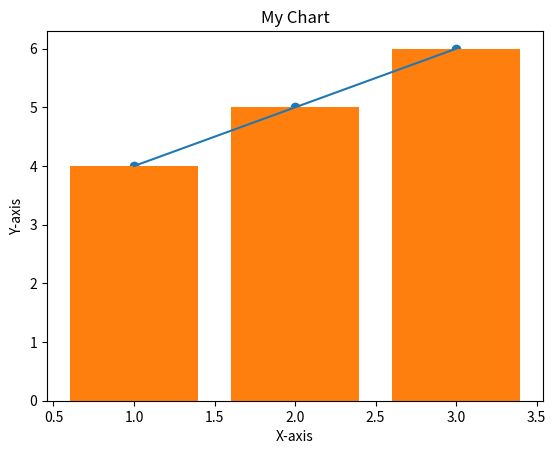
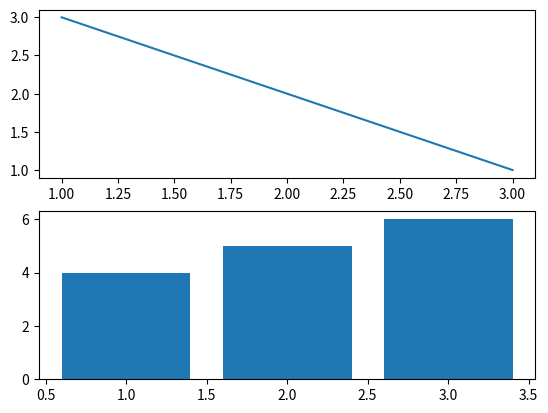
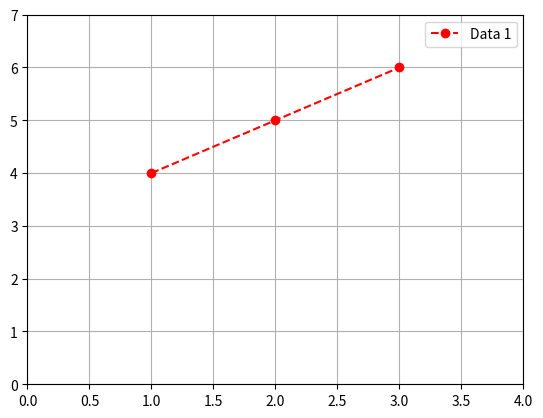
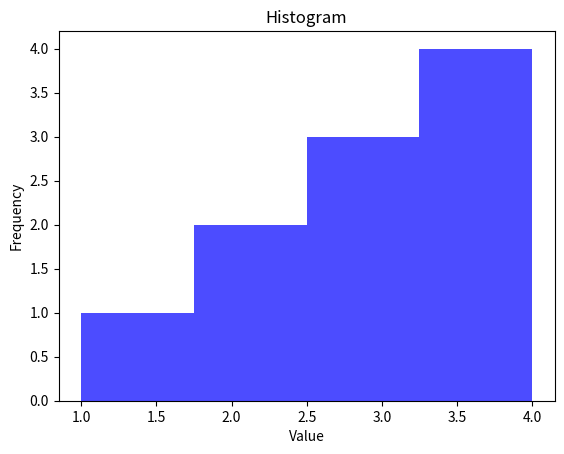
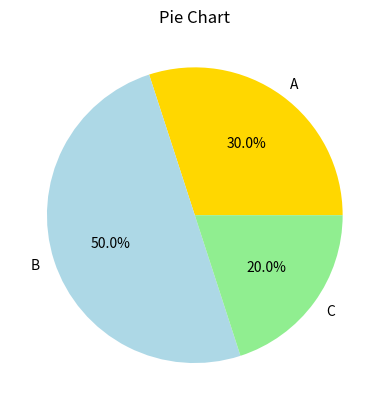
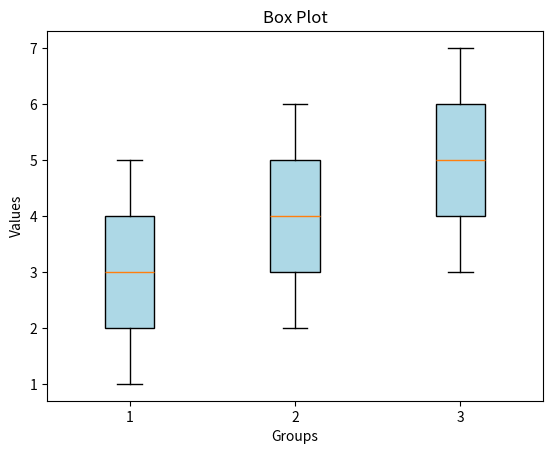
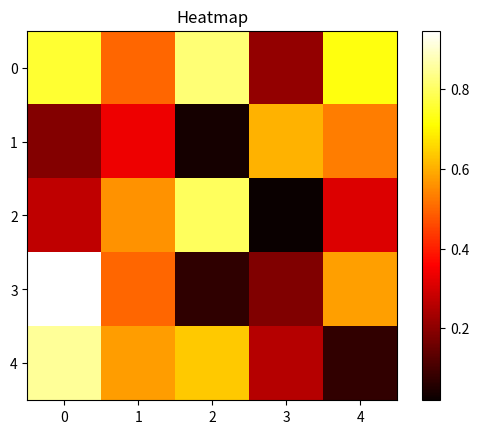

The script that saved these images, in order: (Note: this script raises an exception after producing the figures.)
import matplotlib.pyplot as plt

# Basic plot
plt.plot([1,2,3],[4,5,6])
plt.scatter([1,2,3],[4,5,6])
plt.bar([1,2,3],[4,5,6])

# Labels
plt.xlabel("X-axis")
plt.ylabel("Y-axis")
plt.title("My Chart")

# Subplots
fig, ax = plt.subplots(2,1)
ax[0].plot([1,2,3],[3,2,1])
ax[1].bar([1,2,3],[4,5,6])

plt.show()

# Customization
plt.plot([1,2,3],[4,5,6], color='red', linestyle='--', marker='o', label='Data 1')
plt.legend()    
plt.grid(True)
plt.xlim(0,4)
plt.ylim(0,7)
plt.savefig("my_chart.png")
plt.close()
# Histograms
data = [1,2,2,3,3,3,4,4,4,4]
plt.hist(data, bins=4, color='blue', alpha=0.7)
plt.title("Histogram")
plt.xlabel("Value")
plt.ylabel("Frequency")
plt.show()
plt.close()
# Pie Chart
labels = ['A', 'B', 'C']
sizes = [30, 50, 20]
plt.pie(sizes, labels=labels, autopct='%1.1f%%',
colors=['gold', 'lightblue', 'lightgreen'])
plt.title("Pie Chart")
plt.show()
plt.close()
# Box Plot
data = [[1,2,3,4,5], [2,3,4,5,6], [3,4,5,6,7]]
plt .boxplot(data, vert=True, patch_artist=True,
boxprops=dict(facecolor='lightblue'))   
plt.title("Box Plot")
plt.xlabel("Groups")
plt.ylabel("Values")
plt.show()
plt.close()
# Heatmap
import numpy as np
data = np.random.rand(5,5)  # example data
plt.imshow(data, cmap='hot', interpolation='nearest')
plt.colorbar()
plt.title("Heatmap")
plt.show()
plt.close()     
# Time Series
dates = np.arange('2023-01', '2023-02', dtype='datetime 64[D]')
values = np.random.rand(len(dates))
plt.plot(dates, values)
plt.title("Time Series")
plt.xlabel("Date")
plt.ylabel("Value") 
plt.show()
plt.close() 
# Multiple Lines
x = np.linspace(0, 10, 100)
y1 = np.sin(x)
y2 = np.cos(x)
plt.plot(x, y1, label='Sine Wave')
plt.plot(x, y2, label='Cosine Wave')
plt.legend()
plt.title("Multiple Lines")
plt.xlabel("X-axis")
plt.ylabel("Y-axis")
plt.show()
plt.close()
# Annotations
x = [1, 2, 3, 4, 5] 
y = [2, 4, 6, 8, 10]
plt.plot(x, y)
plt.title("Annotations Example")
plt.xlabel("X-axis")
plt.ylabel("Y-axis")
for i, txt in enumerate(y):
    plt.annotate(txt, (x[i], y[i]), textcoords="offset points", xytext=(0,10), ha='center')
plt.show()
plt.close()# Save Figure
plt.plot([1,2,3],[4,5,6])       
plt.savefig("figure.png")
plt.close()
# Load and Display Image
img = plt.imread("image.png")
plt.imshow(img)
plt.axis('off')  # hide axes
plt.show()
plt.close()
# Log Scale
plt.plot([1,10,100],[1,10,1000])
plt.xscale('log')
plt.yscale('log')
plt.title("Log Scale Example")
plt.xlabel("X-axis (log scale)")
plt.ylabel("Y-axis (log scale)")
plt.show()
plt.close()
# Error Bars
x = [1, 2, 3, 4, 5]
y = [2, 3, 5, 7, 11]
yerr = [0.5, 0.4, 0.6, 0.7, 0.5]
plt.errorbar(x, y, yerr=yerr, fmt='o', ecolor='red', capsize=5)
plt.title("Error Bars Example")
plt.xlabel("X-axis")
plt.ylabel("Y-axis")
plt.show()
plt.close()
# Multiple Plots
x = np.linspace(0, 10, 100)
y1 = np.sin(x)  
y2 = np.cos(x)
y3 = np.tan(x)
fig, axs = plt.subplots(3, 1, figsize=(6, 12))
axs[0].plot(x, y1, 'r')
axs[0].set_title('Sine Wave')   
axs[1].plot(x, y2, 'g')
axs[1].set_title('Cosine Wave')
axs[2].plot(x, y3, 'b')
axs[2].set_title('Tangent Wave')
plt.tight_layout()
plt.show()
plt.close() 
# Custom Colormap
data = np.random.rand(10,10)    
plt.imshow(data, cmap='viridis', interpolation='nearest')
plt.colorbar()
plt.title("Custom Colormap Example")
plt.show()
plt.close() 
# 3D Plot
from mpl_toolkits.mplot3d import Axes3D
fig = plt.figure()
ax = fig.add_subplot(111, projection='3d')
x = [1, 2, 3, 4, 5]
y = [2, 3, 5, 7, 11]
z = [1, 4, 9, 16, 25]
ax.scatter(x, y, z, c='r', marker='o')
ax.set_title("3D Scatter Plot")
ax.set_xlabel("X-axis")
ax.set_ylabel("Y-axis")
ax.set_zlabel("Z-axis")
plt.show()
plt.close()
# Filled Area Plot
x = np.linspace(0, 10, 100)
y1 = np.sin(x)
y2 = np.cos(x)
plt.fill_between(x, y1, y2, color='lightblue', alpha=0.5)
plt.title("Filled Area Plot")
plt.xlabel("X-axis")
plt.ylabel("Y-axis")
plt.show()
plt.close() 
# Stem Plot
x = np.linspace(0, 10, 10)
y = np.sin(x)
plt.stem(x, y, use_line_collection=True)    
plt.title("Stem Plot Example")
plt.xlabel("X-axis")
plt.ylabel("Y-axis")
plt.show()
plt.close()
